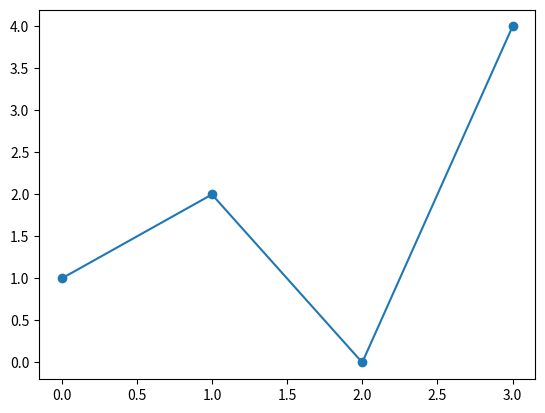

The script that saved this image:
import matplotlib.pyplot as plt
import numpy as np

def lin_interp(x,y):
    def f(x1):
        for i in range (1,len(x)):
            if x[i]>=x1>=x[i-1]:
                a = (y[i]-y[i-1])/(x[i]-x[i-1])
                b = y[i-1]
                
                y1 = b + (x1-x[i-1]) * a
                
                return y1
    fig, ax = plt.subplots()

    x_points = np.linspace(0, 3, 100)
    y_points = [f(xp) for xp in x_points]

    ax.scatter(x, y)
    ax.plot(x_points, y_points)
    plt.show()
    return f

if __name__=='__main__':
    x = [0, 1, 2, 3]
    y = [1, 2, 0, 4]

    p = lin_interp(x,y)
    print(p)
    print(p(1.5))